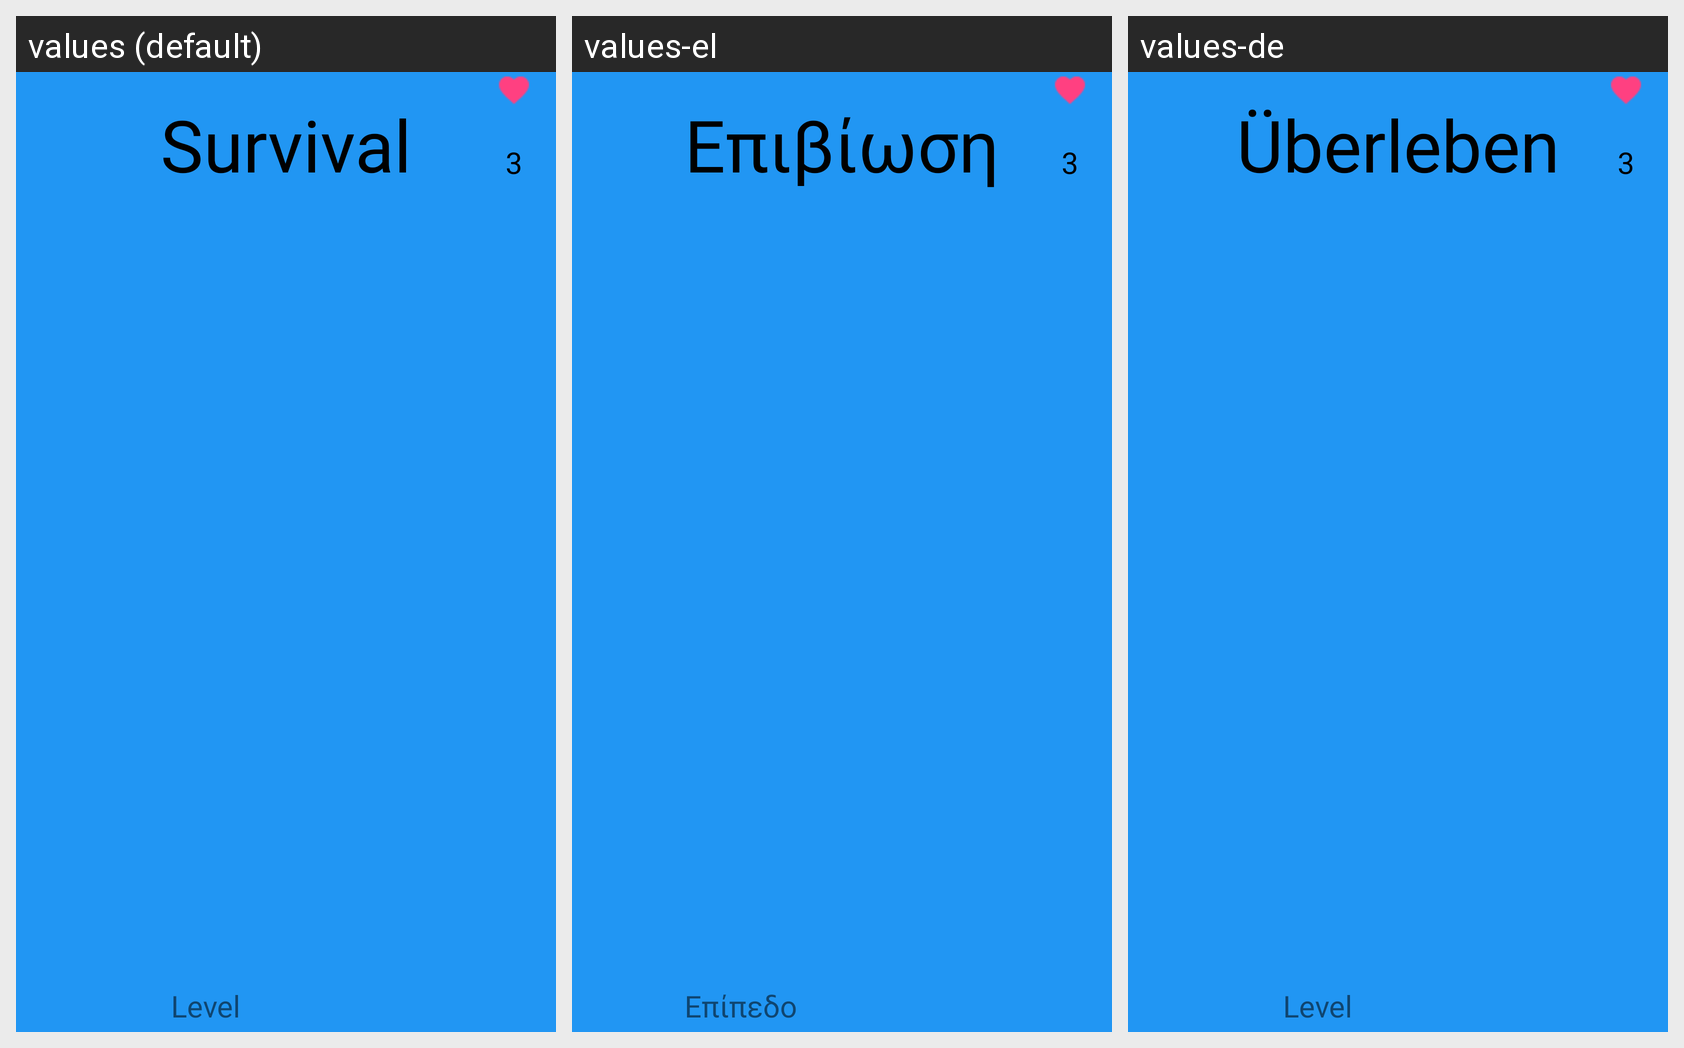

The same Android screen rendered under several of its app's locales, left to right. List the strings drawn on it with the default value and each locale's translation.
Android screen res/layout/activity_random.xml rendered under 3 locales, left to right: values (default), values-el, values-de. Device: Nexus 5 (rendered at 1080×1920; each locale shown at half size, 540×960, under a caption strip naming it); theme AppTheme.
Strings drawn on this screen, with the default value and each locale's value (text and hints the layout hard-codes, and strings that could not be matched under every locale, appear in the picture but are not listed):

survival_mode
  values: Survival
  values-el: Επιβίωση
  values-de: Überleben

level
  values: Level
  values-el: Επίπεδο
  values-de: Level
